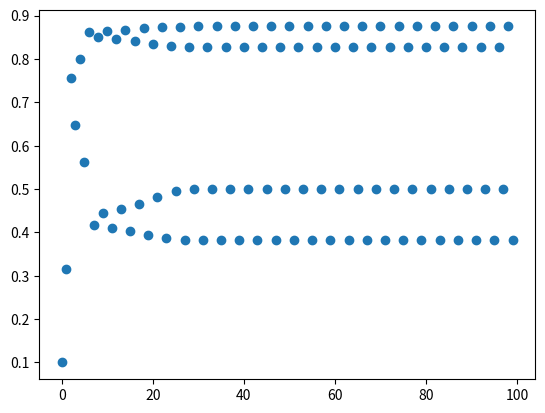

This chart was generated by the following Python code:
import matplotlib.pyplot as plt

# Ilość elementów, wyraz początkowy
n = range(100)
x = [0.1]

# Kolejne elementy ciągu
for i in n:
    x.append(3.5 * x[-1] * (1 - x[-1]))

# Usunięcie nadliczbowego elementu w celu wyświetlenia wykresu
x.pop(-1)

# Stworzenie wykresu typu scatter
plt.scatter(n, x)
plt.show()

# [redacted]